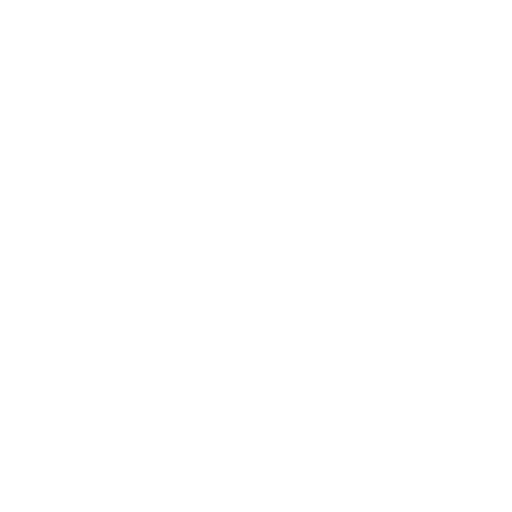
t = 0.00 s
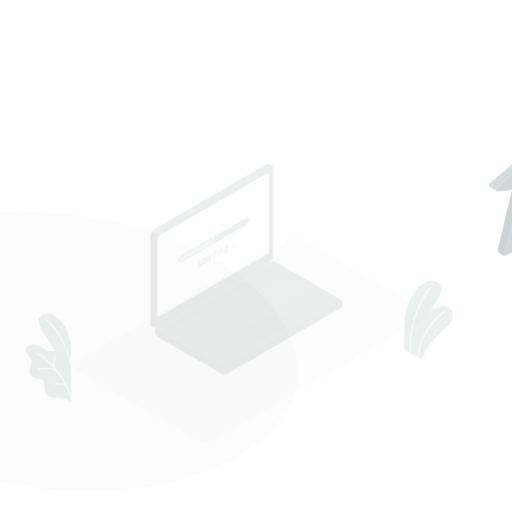
t = 0.15 s
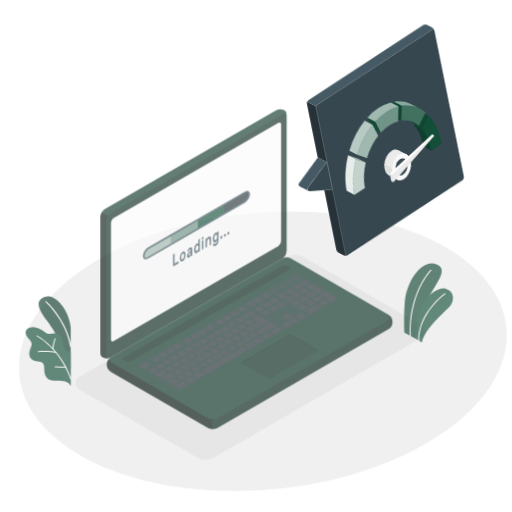
t = 0.45 s
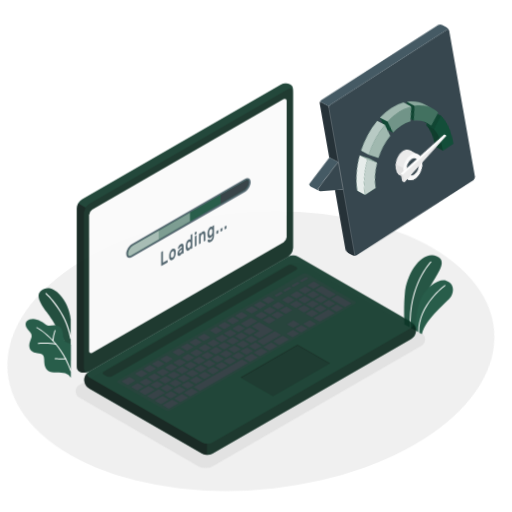
t = 0.60 s
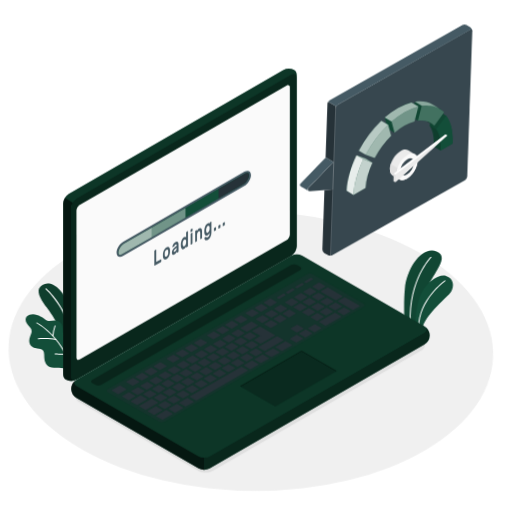
t = 0.80 s
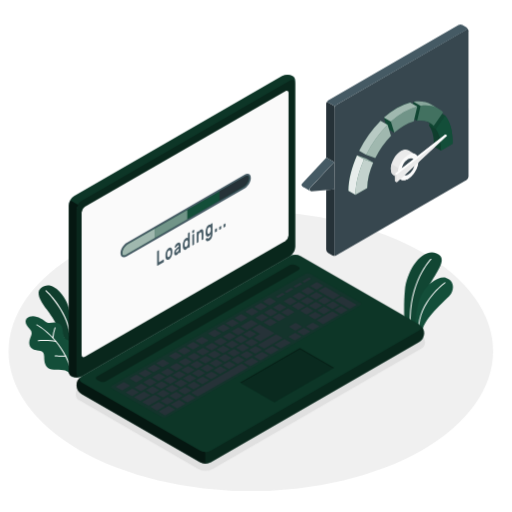
t = 1.00 s

The animated SVG that drew these frames (rendered in a browser with its animation timeline set to each time). Animation: 5 CSS @keyframes rules; one cycle of 1.00 s.

<svg class="animated" id="freepik_stories-fast-loading" xmlns="http://www.w3.org/2000/svg" viewBox="0 0 500 500" version="1.1" xmlns:xlink="http://www.w3.org/1999/xlink" xmlns:svgjs="http://svgjs.com/svgjs"><style>svg#freepik_stories-fast-loading:not(.animated) .animable {opacity: 0;}svg#freepik_stories-fast-loading.animated #freepik--Floor--inject-51 {animation: 1s 1 forwards cubic-bezier(.36,-0.01,.5,1.38) lightSpeedLeft;animation-delay: 0s;}svg#freepik_stories-fast-loading.animated #freepik--Shadow--inject-51 {animation: 1s 1 forwards cubic-bezier(.36,-0.01,.5,1.38) slideDown;animation-delay: 0s;}svg#freepik_stories-fast-loading.animated #freepik--Plants--inject-51 {animation: 1s 1 forwards cubic-bezier(.36,-0.01,.5,1.38) slideUp;animation-delay: 0s;}svg#freepik_stories-fast-loading.animated #freepik--Device--inject-51 {animation: 1s 1 forwards cubic-bezier(.36,-0.01,.5,1.38) zoomIn;animation-delay: 0s;}svg#freepik_stories-fast-loading.animated #freepik--speed-indicator--inject-51 {animation: 1s 1 forwards cubic-bezier(.36,-0.01,.5,1.38) lightSpeedRight;animation-delay: 0s;}            @keyframes lightSpeedLeft {              from {                transform: translate3d(-50%, 0, 0) skewX(20deg);                opacity: 0;              }              60% {                transform: skewX(-10deg);                opacity: 1;              }              80% {                transform: skewX(2deg);              }              to {                opacity: 1;                transform: translate3d(0, 0, 0);              }            }                    @keyframes slideDown {                0% {                    opacity: 0;                    transform: translateY(-30px);                }                100% {                    opacity: 1;                    transform: translateY(0);                }            }                    @keyframes slideUp {                0% {                    opacity: 0;                    transform: translateY(30px);                }                100% {                    opacity: 1;                    transform: inherit;                }            }                    @keyframes zoomIn {                0% {                    opacity: 0;                    transform: scale(0.5);                }                100% {                    opacity: 1;                    transform: scale(1);                }            }                    @keyframes lightSpeedRight {              from {                transform: translate3d(50%, 0, 0) skewX(-20deg);                opacity: 0;              }              60% {                transform: skewX(10deg);                opacity: 1;              }              80% {                transform: skewX(-2deg);              }              to {                opacity: 1;                transform: translate3d(0, 0, 0);              }            }        </style><g id="freepik--Floor--inject-51" class="animable" style="transform-origin: 244.99px 342.95px;"><ellipse id="freepik--floor--inject-51" cx="244.99" cy="342.95" rx="236.58" ry="136.59" style="fill: rgb(240, 240, 240); transform-origin: 244.99px 342.95px;" class="animable"></ellipse></g><g id="freepik--Shadow--inject-51" class="animable" style="transform-origin: 244.47px 359.586px;"><path id="freepik--shadow--inject-51" d="M200.61,459.68a14.67,14.67,0,0,1-7.23-1.79L78.09,391.32a7,7,0,0,1,0-12.83l203-117.21a15.52,15.52,0,0,1,14.47,0l115.29,66.57a7,7,0,0,1,0,12.83l-203,117.21A14.74,14.74,0,0,1,200.61,459.68Z" style="fill: rgb(224, 224, 224); transform-origin: 244.47px 359.586px;" class="animable"></path></g><g id="freepik--Plants--inject-51" class="animable" style="transform-origin: 233.647px 306.364px;"><g id="freepik--plants--inject-51" class="animable" style="transform-origin: 418.485px 285.104px;"><path d="M406.14,320.23l-11.25-6s-.86-17.2.48-30.83c1.89-19.16,16.13-41.4,30.88-36s-6.76,24.92-11.55,41.16S406.14,320.23,406.14,320.23Z" style="fill: rgb(19, 78, 57); transform-origin: 412.98px 283.404px;" id="elyp2xdlyvpg" class="animable"></path><g id="eldaf6fqzhelm"><path d="M406.14,320.23l-11.25-6s-.86-17.2.48-30.83c1.89-19.16,16.13-41.4,30.88-36s-6.76,24.92-11.55,41.16S406.14,320.23,406.14,320.23Z" style="opacity: 0.1; transform-origin: 412.98px 283.404px;" class="animable"></path></g><path d="M400.64,318.23h0a.5.5,0,0,0,.48-.51c-1.45-42.56,19.74-64,19.95-64.18a.49.49,0,0,0,0-.7.5.5,0,0,0-.71,0c-.21.22-21.71,21.93-20.25,64.92A.5.5,0,0,0,400.64,318.23Z" style="fill: rgb(255, 255, 255); transform-origin: 410.628px 285.462px;" id="elgptuonqk735" class="animable"></path><path d="M411.91,323.63l-5.85-3.38a65.32,65.32,0,0,1,3.64-28.39c5.42-14.71,19.42-22.73,25.86-20.54,7.87,2.68,7.92,10.21,5.06,15.16C437.24,292.32,416.16,307.09,411.91,323.63Z" style="fill: rgb(19, 78, 57); transform-origin: 424.063px 297.297px;" id="eltf6sn2v3h6p" class="animable"></path><path d="M408.83,322.34h0a.5.5,0,0,0,.5-.5c-.12-26.91,25.15-45.09,25.4-45.27a.5.5,0,0,0-.57-.82c-.26.19-26,18.68-25.83,46.1A.49.49,0,0,0,408.83,322.34Z" style="fill: rgb(255, 255, 255); transform-origin: 421.626px 299.007px;" id="elilzacuip3lg" class="animable"></path></g><g id="freepik--plants--inject-51" class="animable" style="transform-origin: 47.2893px 322.429px;"><path d="M69,331.9V308.46s-1.2-13.23-10.46-23.26S41,278.58,38.29,283.34s3.44,13.8,7.37,18.89C50.39,308.35,69,336.78,69,349.51Z" style="fill: rgb(19, 78, 57); transform-origin: 53.3108px 314.109px;" id="el13cvsmfry8x" class="animable"></path><g id="elovva5ns54w"><g style="opacity: 0.2; transform-origin: 53.3108px 314.109px;" class="animable"><path d="M69,331.9V308.46s-1.2-13.23-10.46-23.26S41,278.58,38.29,283.34s3.44,13.8,7.37,18.89C50.39,308.35,69,336.78,69,349.51Z" id="elzrh3e91bfqf" class="animable" style="transform-origin: 53.3108px 314.109px;"></path></g></g><path d="M69,328.2a.58.58,0,0,1-.57-.49c-4.22-25.56-23.68-43.1-23.87-43.27a.57.57,0,0,1,.76-.86c.2.18,20,18,24.25,43.95a.58.58,0,0,1-.48.66Z" style="fill: rgb(255, 255, 255); transform-origin: 56.9714px 305.818px;" id="eln0typo2i01h" class="animable"></path><path d="M69.12,335s.77-2.33-2.65-2.92-4.74-3.43-5.06-8.21-1.76-8.2-6.06-8.9-7.74,1.45-10.53-.7-10-7.34-16-5-4,7.5-.92,10.82,4,4.45,1.64,9.85-.65,10.46,4.87,11.72,8.62.62,8.7,6.68.92,8.76,4,11.14,12.55,1.3,16.51,2.22a8.6,8.6,0,0,1,5.55,4.45Z" style="fill: rgb(19, 78, 57); transform-origin: 47.0687px 337.413px;" id="el79232yels9e" class="animable"></path><path d="M69.12,359.94a.48.48,0,0,1-.45-.32c-10.05-29.86-32.81-41.92-33-42a.47.47,0,0,1,.44-.84c.23.12,23.32,12.34,33.5,42.57a.47.47,0,0,1-.3.6Z" style="fill: rgb(255, 255, 255); transform-origin: 52.5257px 338.338px;" id="el4mbg905s92f" class="animable"></path><path d="M54.7,333.91h-.11c-6.56-1.5-17.07-.69-17.17-.68a.48.48,0,0,1-.52-.43.49.49,0,0,1,.44-.52c.44,0,10.76-.83,17.46.71a.47.47,0,0,1-.1.93Z" style="fill: rgb(255, 255, 255); transform-origin: 46.0362px 332.988px;" id="el5b6p3rn7jyx" class="animable"></path><path d="M60.05,348.26c-3,0-6.18-.19-6.38-.2a.49.49,0,0,1-.45-.51.47.47,0,0,1,.51-.44c.07,0,7.4.45,10.26,0a.48.48,0,1,1,.15.94A29.48,29.48,0,0,1,60.05,348.26Z" style="fill: rgb(255, 255, 255); transform-origin: 58.913px 347.678px;" id="elxe3bppig6y" class="animable"></path><path d="M51.62,330.41h0a.49.49,0,0,1-.45-.5,36.32,36.32,0,0,1,2.11-10,.48.48,0,0,1,.62-.27.48.48,0,0,1,.27.61,35.77,35.77,0,0,0-2,9.71A.47.47,0,0,1,51.62,330.41Z" style="fill: rgb(255, 255, 255); transform-origin: 52.6846px 325.012px;" id="elgr25gjb1xbn" class="animable"></path></g></g><g id="freepik--Device--inject-51" class="animable" style="transform-origin: 240.694px 262.863px;"><g id="freepik--Laptop--inject-51" class="animable" style="transform-origin: 240.694px 262.863px;"><path d="M74.73,376.14a11.34,11.34,0,0,0,5.3,8.79l115.29,66.58a11.69,11.69,0,0,0,10.59,0l203-117.21a10,10,0,0,0,0-17.59l-115.3-66.58a11.69,11.69,0,0,0-10.59,0L80,367.34A11.37,11.37,0,0,0,74.73,376.14Z" style="fill: rgb(19, 78, 57); transform-origin: 244.441px 350.82px;" id="elv3jx4zmz2c" class="animable"></path><g id="el2647bbrzar8"><path d="M414.22,325.5a11.36,11.36,0,0,1-5.29,8.8l-203,117.21a10.89,10.89,0,0,1-5.29,1.27V441.31a10.89,10.89,0,0,0,5.29-1.27l203-117.21c2.56-1.48,2.88-3.76,1-5.44A11.34,11.34,0,0,1,414.22,325.5Z" style="opacity: 0.5; transform-origin: 307.43px 385.086px;" class="animable"></path></g><g id="elkxb2sb4f3r"><path d="M80,373.46,195.32,440a11.69,11.69,0,0,0,10.59,0l203-117.22c2.92-1.68,2.92-4.42,0-6.11l-115.3-66.58a11.69,11.69,0,0,0-10.59,0L80,367.34C77.1,369,77.1,371.77,80,373.46Z" style="opacity: 0.3; transform-origin: 244.463px 345.045px;" class="animable"></path></g><g id="el2s0ew9gmt7p"><path d="M200.62,441.31v11.46a10.76,10.76,0,0,1-5.3-1.26L80,384.93a9.92,9.92,0,0,1-.54-17.24c-2.37,1.7-2.18,4.19.54,5.77L195.32,440A10.88,10.88,0,0,0,200.62,441.31Z" style="opacity: 0.7; transform-origin: 137.665px 410.231px;" class="animable"></path></g><path d="M69.76,367.53c-2.74-1.58-2.59-4.25-2.59-7.63V200.65a11.71,11.71,0,0,1,5.29-9.17l203-117.21a11.33,11.33,0,0,1,10.26-.19c2.75,1.58,2.6,4.26,2.6,7.63V241a11.69,11.69,0,0,1-5.3,9.17L80,367.34A11.33,11.33,0,0,1,69.76,367.53Z" style="fill: rgb(19, 78, 57); transform-origin: 177.745px 220.802px;" id="el8645nxews57" class="animable"></path><g id="eljq3g3h2wzaf"><path d="M288.34,81.71c0-3.37-2.37-4.74-5.3-3.06L80,195.87a10.75,10.75,0,0,0-3.74,4l-7.56-4.4h0a10.94,10.94,0,0,1,3.75-4l203-117.2a11.33,11.33,0,0,1,10.26-.19C288.48,75.66,288.34,78.34,288.34,81.71Z" style="opacity: 0.3; transform-origin: 178.521px 136.407px;" class="animable"></path></g><g id="el5dv2hk0o7ut"><path d="M74.73,205V364.29c0,3.37,2.37,4.74,5.29,3L283,250.13a11.69,11.69,0,0,0,5.3-9.17V81.71c0-3.37-2.37-4.74-5.3-3L80,195.87A11.71,11.71,0,0,0,74.73,205Z" style="opacity: 0.5; transform-origin: 181.515px 223px;" class="animable"></path></g><g id="eln16pgatxebd"><path d="M79.4,367.66a11.38,11.38,0,0,1-9.64-.13c-2.74-1.58-2.59-4.25-2.59-7.63V200.65a10.74,10.74,0,0,1,1.55-5.21l7.56,4.37h0A10.94,10.94,0,0,0,74.73,205V364.29C74.73,367.42,76.77,368.83,79.4,367.66Z" style="opacity: 0.7; transform-origin: 73.2843px 282.054px;" class="animable"></path></g><path d="M82.87,202,278.61,89c1.75-1,3.17-.19,3.17,1.83v139a7,7,0,0,1-3.17,5.5l-195.74,113c-1.75,1-3.17.19-3.17-1.84v-139A7,7,0,0,1,82.87,202Z" style="fill: rgb(250, 250, 250); transform-origin: 180.74px 218.665px;" id="elrcmliiu3yi" class="animable"></path><path d="M123.84,236.94l114.93-66.35c3.41-2,6.17-.57,6.17,3.12S242.18,182,238.77,184L123.84,250.3c-3.4,2-6.16.57-6.16-3.12S120.44,238.91,123.84,236.94Z" style="fill: rgb(69, 90, 100); transform-origin: 181.31px 210.445px;" id="elgoadh5d6gio" class="animable"></path><path d="M243,173.71c0,3-2.39,7-5.22,8.59l-23.47,13.56-91.46,52.79a3.84,3.84,0,0,1-1.94.64c-.91,0-1.38-.71-1.38-2.11,0-3,2.39-7,5.22-8.6l89.56-51.7,25.37-14.65a4.06,4.06,0,0,1,1.95-.64C242.58,171.59,243,172.31,243,173.71Z" style="fill: rgb(19, 78, 57); transform-origin: 181.265px 210.44px;" id="el27u6g4sgy5d" class="animable"></path><path d="M243,173.71c0,3-2.39,7-5.22,8.59l-23.47,13.56-91.46,52.79a3.84,3.84,0,0,1-1.94.64c-.91,0-1.38-.71-1.38-2.11,0-3,2.39-7,5.22-8.6l89.56-51.7,25.37-14.65a4.06,4.06,0,0,1,1.95-.64C242.58,171.59,243,172.31,243,173.71Z" style="fill: rgb(19, 78, 57); transform-origin: 181.265px 210.44px;" id="elhc8qh3ecxd" class="animable"></path><path d="M243,173.71c0,3-2.39,7-5.22,8.59l-23.47,13.56v-9l25.37-14.65a4.06,4.06,0,0,1,1.95-.64C242.58,171.59,243,172.31,243,173.71Z" style="fill: rgb(38, 50, 56); transform-origin: 228.655px 183.715px;" id="eloq5yjuxbtms" class="animable"></path><g id="elt4udjo4mi8"><path d="M151.07,223.41l-26.28,15.17c-2.83,1.63-5.22,5.57-5.22,8.6,0,1.4.47,2.11,1.38,2.11a3.84,3.84,0,0,0,1.94-.64l28.18-16.26Z" style="fill: rgb(255, 255, 255); opacity: 0.6; transform-origin: 135.32px 236.35px;" class="animable"></path></g><g id="elqcwy0zxemw"><polygon points="151.08 232.38 182.93 214 182.93 205.02 151.08 223.41 151.08 232.38" style="fill: rgb(255, 255, 255); opacity: 0.4; transform-origin: 167.005px 218.7px;" class="animable"></polygon></g><path d="M159.66,253.51a.2.2,0,0,1,.26,0,.45.45,0,0,1,.11.33v1.46a1.07,1.07,0,0,1-.11.46.68.68,0,0,1-.26.31l-5.87,3.39a.18.18,0,0,1-.25,0,.45.45,0,0,1-.11-.33V245.8a1.11,1.11,0,0,1,.11-.46.67.67,0,0,1,.25-.31l1.09-.63a.19.19,0,0,1,.25,0,.45.45,0,0,1,.11.33v11.31Z" style="fill: rgb(69, 90, 100); transform-origin: 156.73px 251.932px;" id="el4vxn8i74pq5" class="animable"></path><path d="M164.93,242.11a2.56,2.56,0,0,1,1.34-.42,1.57,1.57,0,0,1,1,.37,2.65,2.65,0,0,1,.7,1.05,5.24,5.24,0,0,1,.3,1.6c0,.11,0,.27,0,.46v1.15c0,.18,0,.34,0,.47a10,10,0,0,1-.31,2,9.43,9.43,0,0,1-.69,1.84,7.6,7.6,0,0,1-1,1.55,5.27,5.27,0,0,1-1.34,1.13,2.6,2.6,0,0,1-1.33.41,1.56,1.56,0,0,1-1-.36,2.37,2.37,0,0,1-.69-1,5.22,5.22,0,0,1-.31-1.59c0-.12,0-.27,0-.46s0-.37,0-.56,0-.39,0-.58,0-.36,0-.49a9.4,9.4,0,0,1,.3-2,9.8,9.8,0,0,1,.7-1.85,7.4,7.4,0,0,1,1-1.56A5,5,0,0,1,164.93,242.11Zm1.63,3.71a3,3,0,0,0-.2-1,.92.92,0,0,0-.38-.45.77.77,0,0,0-.5,0,2,2,0,0,0-.55.23,3.18,3.18,0,0,0-.55.4,2.93,2.93,0,0,0-.49.63,4,4,0,0,0-.38.89,5,5,0,0,0-.2,1.18c0,.11,0,.26,0,.42s0,.34,0,.52,0,.36,0,.53,0,.3,0,.39a2.7,2.7,0,0,0,.2.95.92.92,0,0,0,.38.45.74.74,0,0,0,.49.05,1.81,1.81,0,0,0,.55-.22,3.41,3.41,0,0,0,.55-.41,3,3,0,0,0,.5-.63,3.84,3.84,0,0,0,.38-.89,5.46,5.46,0,0,0,.2-1.18c0-.1,0-.23,0-.41v-1C166.57,246.06,166.56,245.92,166.56,245.82Z" style="fill: rgb(69, 90, 100); transform-origin: 164.935px 247.705px;" id="elsn3efzpryxs" class="animable"></path><path d="M170.51,241.74a6.26,6.26,0,0,1,.25-1.08,6.64,6.64,0,0,1,.55-1.24,7.17,7.17,0,0,1,.87-1.22,4.73,4.73,0,0,1,1.2-1,2.93,2.93,0,0,1,1.23-.43,1.29,1.29,0,0,1,.95.27,2,2,0,0,1,.61,1,6.08,6.08,0,0,1,.21,1.74v6.07a1,1,0,0,1-.1.45.67.67,0,0,1-.26.32l-1,.58a.18.18,0,0,1-.25,0,.45.45,0,0,1-.11-.33v-.69a6.22,6.22,0,0,1-.81,1.49,4.26,4.26,0,0,1-1.35,1.21,2.45,2.45,0,0,1-1,.36,1.08,1.08,0,0,1-.76-.23,1.58,1.58,0,0,1-.48-.75,3.81,3.81,0,0,1-.17-1.2,5.26,5.26,0,0,1,.66-2.6,7.34,7.34,0,0,1,1.76-2.11l2.18-1.84c0-.57-.12-.89-.36-1a1.06,1.06,0,0,0-.9.17,1.78,1.78,0,0,0-.52.44,3.17,3.17,0,0,0-.36.61,1.92,1.92,0,0,1-.23.35.79.79,0,0,1-.22.19l-1.24.72a.21.21,0,0,1-.23,0A.31.31,0,0,1,170.51,241.74Zm2.24,4.53a3.44,3.44,0,0,0,.81-.67,4.22,4.22,0,0,0,.6-.87,4.4,4.4,0,0,0,.36-.95,3.81,3.81,0,0,0,.12-.92v-.21l-1.82,1.55a3.41,3.41,0,0,0-.79.88,1.79,1.79,0,0,0-.25.9c0,.29.1.44.29.47A1.12,1.12,0,0,0,172.75,246.27Z" style="fill: rgb(69, 90, 100); transform-origin: 173.236px 243.003px;" id="elouhd5rzza" class="animable"></path><path d="M181.52,232.53a2.39,2.39,0,0,1,.74-.3,1.46,1.46,0,0,1,.58,0,1.05,1.05,0,0,1,.42.16,1.39,1.39,0,0,1,.28.24v-4.4a1.06,1.06,0,0,1,.11-.45.68.68,0,0,1,.26-.31l1-.59a.2.2,0,0,1,.26,0,.45.45,0,0,1,.11.33v13.54a1.06,1.06,0,0,1-.11.45.67.67,0,0,1-.26.32l-1,.59a.21.21,0,0,1-.26,0,.45.45,0,0,1-.11-.33v-.48a4.92,4.92,0,0,1-.28.57,5.38,5.38,0,0,1-.42.64,5.76,5.76,0,0,1-.58.65,3.75,3.75,0,0,1-.74.55,1.83,1.83,0,0,1-1.21.3,1.49,1.49,0,0,1-.93-.54,3.07,3.07,0,0,1-.6-1.2,6.6,6.6,0,0,1-.25-1.69c0-.2,0-.43,0-.71s0-.52,0-.73a10.52,10.52,0,0,1,.25-2,9.79,9.79,0,0,1,.6-1.9,7,7,0,0,1,.93-1.6A4.07,4.07,0,0,1,181.52,232.53Zm-1.25,5.72a11,11,0,0,0,0,1.15c.06.87.23,1.41.54,1.62a1,1,0,0,0,1.11-.05,2.89,2.89,0,0,0,1.11-1.24,4.81,4.81,0,0,0,.51-2c0-.22,0-.48,0-.8s0-.57,0-.77a1.86,1.86,0,0,0-.51-1.39.91.91,0,0,0-1.11,0,2.92,2.92,0,0,0-1.11,1.23A5.42,5.42,0,0,0,180.27,238.25Z" style="fill: rgb(69, 90, 100); transform-origin: 181.906px 235.426px;" id="el70ew0nzzdiw" class="animable"></path><path d="M189.26,224.35a.18.18,0,0,1,.25,0,.45.45,0,0,1,.11.33v1.61a1.06,1.06,0,0,1-.11.45.68.68,0,0,1-.25.31l-1.16.67a.18.18,0,0,1-.25,0,.45.45,0,0,1-.11-.33v-1.61a1.06,1.06,0,0,1,.11-.45.62.62,0,0,1,.25-.31Zm.29,13.93a1.06,1.06,0,0,1-.11.45.7.7,0,0,1-.25.32l-1,.58a.21.21,0,0,1-.26,0,.45.45,0,0,1-.1-.33v-9.62a1.06,1.06,0,0,1,.1-.46.75.75,0,0,1,.26-.31l1-.59a.18.18,0,0,1,.25,0,.45.45,0,0,1,.11.33Z" style="fill: rgb(69, 90, 100); transform-origin: 188.68px 231.987px;" id="eln8cur6tm9ea" class="animable"></path><path d="M198.61,233.05a1,1,0,0,1-.1.45.69.69,0,0,1-.26.31l-1,.59a.18.18,0,0,1-.25,0,.45.45,0,0,1-.11-.33v-5.24a3.15,3.15,0,0,0-.37-1.77c-.26-.35-.64-.37-1.16-.07a2.76,2.76,0,0,0-1.12,1.39,5.73,5.73,0,0,0-.41,2.21v5.25a1,1,0,0,1-.1.45.69.69,0,0,1-.26.31l-1,.59a.18.18,0,0,1-.25,0,.44.44,0,0,1-.11-.33V227.2a1.06,1.06,0,0,1,.11-.45.62.62,0,0,1,.25-.31l1-.59a.2.2,0,0,1,.26,0,.45.45,0,0,1,.1.33v.47a8.77,8.77,0,0,1,.82-1.36,3.86,3.86,0,0,1,1.11-1,2.26,2.26,0,0,1,1.37-.4,1.28,1.28,0,0,1,.89.54,3.15,3.15,0,0,1,.47,1.27,9.59,9.59,0,0,1,.14,1.76Z" style="fill: rgb(69, 90, 100); transform-origin: 195.37px 230.564px;" id="el1qtky3vdl9h" class="animable"></path><path d="M204.11,232.49a2.53,2.53,0,0,0,.58-.46,3.9,3.9,0,0,0,.53-.74,4.2,4.2,0,0,0,.4-1,4.11,4.11,0,0,0,.15-1.13v-.76a5.81,5.81,0,0,1-.28.56,7.09,7.09,0,0,1-.42.65,5.69,5.69,0,0,1-.58.64,3.79,3.79,0,0,1-.74.56,1.88,1.88,0,0,1-1.21.29,1.49,1.49,0,0,1-.93-.54,3.07,3.07,0,0,1-.6-1.2,6.59,6.59,0,0,1-.25-1.68c0-.2,0-.44,0-.71s0-.52,0-.73a10.42,10.42,0,0,1,.25-2,9.37,9.37,0,0,1,.6-1.9,7.06,7.06,0,0,1,.93-1.61,4,4,0,0,1,1.21-1.1,2.73,2.73,0,0,1,.74-.31,1.65,1.65,0,0,1,.58,0,1.11,1.11,0,0,1,.42.16,1.13,1.13,0,0,1,.28.24v-.48a1.06,1.06,0,0,1,.11-.45.64.64,0,0,1,.26-.31l1-.59a.2.2,0,0,1,.26,0,.45.45,0,0,1,.11.33V228a9.49,9.49,0,0,1-.91,4.29,6.33,6.33,0,0,1-2.5,2.71,3.15,3.15,0,0,1-1.27.45,1.85,1.85,0,0,1-1-.15,1.72,1.72,0,0,1-.68-.66,2.18,2.18,0,0,1-.28-1.05.86.86,0,0,1,.1-.45.64.64,0,0,1,.26-.31l.91-.53a.25.25,0,0,1,.32,0l.23.23a.67.67,0,0,0,.48.3A1.59,1.59,0,0,0,204.11,232.49Zm-1.61-7.08a7.48,7.48,0,0,0,0,1.16c.06.86.23,1.4.54,1.62a1,1,0,0,0,1.11-.05,3,3,0,0,0,1.11-1.24,4.81,4.81,0,0,0,.51-2c0-.22,0-.49,0-.8s0-.58,0-.77a1.88,1.88,0,0,0-.51-1.4.93.93,0,0,0-1.11,0,3,3,0,0,0-1.11,1.23A5.46,5.46,0,0,0,202.5,225.41Z" style="fill: rgb(69, 90, 100); transform-origin: 204.136px 226.654px;" id="elbsf9dz4na4e" class="animable"></path><path d="M211.49,223a.2.2,0,0,1,.25,0,.45.45,0,0,1,.11.33v2a1.06,1.06,0,0,1-.11.45.68.68,0,0,1-.25.31l-1.25.72a.2.2,0,0,1-.26,0,.44.44,0,0,1-.1-.33v-2a1,1,0,0,1,.1-.45.79.79,0,0,1,.26-.32Z" style="fill: rgb(69, 90, 100); transform-origin: 210.864px 224.907px;" id="elwggcu8bc93" class="animable"></path><path d="M215.65,220.63a.2.2,0,0,1,.26,0,.42.42,0,0,1,.11.33v2a1.06,1.06,0,0,1-.11.45.64.64,0,0,1-.26.31l-1.24.72a.2.2,0,0,1-.26,0,.45.45,0,0,1-.1-.33v-2a1,1,0,0,1,.1-.45.64.64,0,0,1,.26-.31Z" style="fill: rgb(69, 90, 100); transform-origin: 215.035px 222.535px;" id="eletpgupcjr1t" class="animable"></path><path d="M219.82,218.22a.2.2,0,0,1,.26,0,.45.45,0,0,1,.11.33v2a1.14,1.14,0,0,1-.11.46.68.68,0,0,1-.26.31l-1.24.72a.21.21,0,0,1-.26,0,.45.45,0,0,1-.1-.33v-2a1.09,1.09,0,0,1,.1-.46.68.68,0,0,1,.26-.31Z" style="fill: rgb(69, 90, 100); transform-origin: 219.205px 220.129px;" id="elr8qyule05y" class="animable"></path><g id="ellkovy8003j"><path d="M94.68,367.66l188.44-108.8a5.89,5.89,0,0,1,5.3,0l3.14,1.72c1.46.85,1.46,2.22,0,3.06L103.08,372.42a5.81,5.81,0,0,1-5.29,0l-3.11-1.71C93.22,369.87,93.22,368.5,94.68,367.66Z" style="opacity: 0.3; transform-origin: 193.12px 315.644px;" class="animable"></path></g><g id="elr8e1dtbsah"><path d="M109.46,376.45,297.9,267.65a5.41,5.41,0,0,1,4.84-.27l49.05,28.32c1.21.7,1,1.95-.46,2.8L163.11,407.15a5.47,5.47,0,0,1-4.85.27L109,379.23C107.79,378.54,108,377.29,109.46,376.45Z" style="fill: rgb(38, 50, 56); opacity: 0.3; transform-origin: 230.395px 337.398px;" class="animable"></path></g><path d="M272.75,313.35l5.9-3.41c.25-.15.27-.37.05-.5l-5.65-3.26a1,1,0,0,0-.85,0l-5.9,3.41c-.26.15-.28.37-.05.5l5.64,3.25A1,1,0,0,0,272.75,313.35Zm-8.62-11.79-5.9,3.4c-.25.15-.27.37-.05.5l5.65,3.26a1,1,0,0,0,.85,0l5.9-3.41c.25-.14.28-.36.05-.49L265,301.53A.94.94,0,0,0,264.13,301.56Zm-19.06,11-10,5.77c-.26.14-.28.37-.06.49l5.65,3.26a.94.94,0,0,0,.86,0l10-5.76c.25-.15.27-.37,0-.5l-5.64-3.26A1,1,0,0,0,245.07,312.56Zm10.44-6-5.9,3.4c-.25.15-.27.37-.05.5l5.64,3.26a1,1,0,0,0,.86,0l5.9-3.41c.25-.14.27-.36.05-.49l-5.64-3.26A.94.94,0,0,0,255.51,306.54ZM232.36,319.9l-5.9,3.41c-.25.14-.27.36-.05.49l5.65,3.26a.92.92,0,0,0,.85,0l5.9-3.4c.25-.15.28-.37.05-.5l-5.64-3.26A1,1,0,0,0,232.36,319.9Zm-8.62,5-5.9,3.41c-.25.14-.27.36-.05.49l5.64,3.26a.94.94,0,0,0,.86,0l5.9-3.41c.25-.14.27-.36.05-.49l-5.64-3.26A.94.94,0,0,0,223.74,324.88Zm22.12,13.3,5.9-3.41c.25-.14.28-.37.05-.49L246.17,331a.94.94,0,0,0-.86,0l-5.9,3.4c-.25.15-.27.37,0,.5l5.65,3.26A1,1,0,0,0,245.86,338.18Zm-8.62,5,5.9-3.41c.25-.15.27-.37.05-.5L237.55,336a1,1,0,0,0-.86,0l-5.9,3.41c-.25.15-.27.37,0,.5l5.64,3.26A1,1,0,0,0,237.24,343.16Zm-8.62,5,5.9-3.41c.25-.15.27-.37,0-.5L228.92,341a1,1,0,0,0-.85,0l-5.9,3.41c-.26.15-.28.37,0,.49l5.64,3.26A1,1,0,0,0,228.62,348.14Zm-8.63,5,5.9-3.4c.25-.15.28-.37.05-.5L220.3,346a1,1,0,0,0-.86,0l-5.9,3.41c-.25.14-.27.37,0,.49l5.65,3.26A.92.92,0,0,0,220,353.11Zm44.13-34.79,5.9-3.4c.25-.15.28-.37.05-.5l-5.64-3.26a1,1,0,0,0-.86,0l-5.9,3.41c-.25.14-.27.37-.05.49l5.65,3.26A.92.92,0,0,0,264.12,318.32Zm-9.63,14.88,13.16-7.6c.25-.15.27-.37.05-.5L254,317.19a1,1,0,0,0-.86,0l-6.8,3.93c-.25.15-.28.37-.05.5l7.25,4.19c.23.12.2.35-.05.49L248,329.47c-.25.15-.28.37,0,.5l5.64,3.26A1,1,0,0,0,254.49,333.2Zm-39.37-3.34-5.9,3.4c-.26.15-.28.37-.06.5l5.65,3.26a1,1,0,0,0,.86,0l5.9-3.41c.25-.14.27-.36.05-.49L216,329.83A.92.92,0,0,0,215.12,329.86Zm-8.63,5-5.9,3.4c-.25.15-.27.37-.05.5l5.65,3.26a1,1,0,0,0,.85,0l5.9-3.41c.25-.14.28-.37.05-.49l-5.64-3.26A.94.94,0,0,0,206.49,334.84ZM158.77,388a.94.94,0,0,0,.86,0l5.9-3.4c.25-.15.27-.37.05-.5l-5.64-3.26a1,1,0,0,0-.86,0l-5.9,3.41c-.25.14-.27.37-.05.49Zm-21.26-13.32-5.9,3.4c-.26.15-.28.37-.05.5l5.64,3.26a1,1,0,0,0,.86,0l5.9-3.41c.25-.14.27-.37,0-.49l-5.65-3.26A.92.92,0,0,0,137.51,374.67Zm10.93,10a1,1,0,0,0,.86,0l5.9-3.41c.25-.14.27-.36.05-.49l-5.65-3.26a.92.92,0,0,0-.85,0l-5.9,3.4c-.25.15-.28.37,0,.5ZM172.23,390l5.9-3.41c.25-.14.28-.36.05-.49l-5.64-3.26a.94.94,0,0,0-.86,0l-5.9,3.4c-.25.15-.27.37-.05.5l5.65,3.26A1,1,0,0,0,172.23,390Zm-9.48,5a1,1,0,0,0,.86,0l5.9-3.41c.25-.14.27-.36.05-.49l-5.64-3.26a.94.94,0,0,0-.86,0l-5.9,3.4c-.25.15-.27.37,0,.5Zm-16.62-25.32-5.9,3.4c-.25.15-.27.37,0,.5l5.64,3.26a1,1,0,0,0,.86,0l5.9-3.41c.25-.14.27-.36,0-.49L147,369.66A.94.94,0,0,0,146.13,369.69Zm43.12-24.9-5.9,3.41c-.26.15-.28.37-.06.5l5.65,3.25a1,1,0,0,0,.86,0l5.9-3.41c.25-.15.27-.37.05-.5l-5.65-3.25A.94.94,0,0,0,189.25,344.79Zm-34.5,19.92-5.9,3.41c-.25.14-.27.36,0,.49l5.65,3.26a1,1,0,0,0,.85,0l5.9-3.41c.25-.14.28-.36.05-.49l-5.64-3.26A.94.94,0,0,0,154.75,364.71Zm43.12-24.89-5.9,3.4c-.25.15-.27.37-.05.5l5.64,3.26a1,1,0,0,0,.86,0l5.9-3.41c.25-.14.27-.37.05-.49l-5.64-3.26A.94.94,0,0,0,197.87,339.82Zm-17.25,9.95-5.9,3.41c-.25.14-.27.37-.05.49l5.65,3.26a.92.92,0,0,0,.85,0l5.9-3.4c.25-.15.28-.37.05-.5l-5.64-3.26A1,1,0,0,0,180.62,349.77Zm-8.62,5-5.9,3.41c-.25.14-.27.36,0,.49l5.64,3.26a.94.94,0,0,0,.86,0l5.9-3.4c.25-.15.27-.37.05-.5l-5.64-3.26A1,1,0,0,0,172,354.75Zm-8.62,5-5.9,3.41c-.26.14-.28.36-.06.49l5.65,3.26a.94.94,0,0,0,.86,0l5.9-3.41c.25-.14.27-.36,0-.49l-5.65-3.26A1,1,0,0,0,163.38,359.73Zm39.37,3.34,5.9-3.41c.25-.14.27-.36,0-.49l-5.65-3.26a1,1,0,0,0-.85,0l-5.9,3.41c-.26.14-.28.36-.05.49l5.64,3.26A.94.94,0,0,0,202.75,363.07Zm80.44-72.52-5.9,3.41c-.25.14-.27.37-.05.49l5.65,3.26a.94.94,0,0,0,.86,0l5.9-3.4c.25-.15.27-.37.05-.5l-5.65-3.26A1,1,0,0,0,283.19,290.55Zm-10.43,6-5.9,3.41c-.26.14-.28.36-.06.49l5.65,3.26a.94.94,0,0,0,.86,0l5.9-3.41c.25-.14.27-.36.05-.49l-5.65-3.26A1,1,0,0,0,272.76,296.58Zm19.06-11-5.9,3.41c-.25.15-.28.37-.05.5l5.64,3.25a1,1,0,0,0,.86,0l5.9-3.41c.25-.15.27-.37.05-.5l-5.65-3.26A1,1,0,0,0,291.82,285.57Zm-47.67,44.28,5.9-3.4c.25-.15.28-.37,0-.5l-5.64-3.26a1,1,0,0,0-.86,0l-5.9,3.41c-.25.14-.27.36,0,.49l5.65,3.26A.92.92,0,0,0,244.15,329.85Zm57.15-49.28a.94.94,0,0,0-.86,0l-5.9,3.4c-.25.15-.27.37-.05.5l5.64,3.26a1,1,0,0,0,.86,0l5.9-3.41c.25-.14.28-.37.05-.49Zm-89.93,77.52,5.9-3.4c.25-.15.27-.37,0-.5l-5.64-3.26a1,1,0,0,0-.86,0l-5.9,3.41c-.25.14-.27.36,0,.49l5.64,3.26A.94.94,0,0,0,211.37,358.09Zm105.75-61,5.9-3.41c.25-.14.27-.37.05-.49l-5.64-3.26a.94.94,0,0,0-.86,0l-5.9,3.4c-.25.15-.28.37-.05.5l5.64,3.26A1,1,0,0,0,317.12,297Zm-16.69.32,5.9-3.41c.25-.14.28-.36.05-.49l-5.64-3.26a1,1,0,0,0-.86,0l-5.9,3.41c-.25.14-.27.36-.05.49l5.65,3.26A.92.92,0,0,0,300.43,297.36Zm8.93-12.14a1,1,0,0,0-.86,0l-5.9,3.41c-.25.14-.27.36-.05.49l5.65,3.26a.94.94,0,0,0,.86,0L315,289c.25-.15.27-.37.05-.5Zm1.82-1.05,13.71,7.92a1,1,0,0,0,.85,0l5.9-3.41c.25-.14.28-.36.05-.49L318,280.24a1,1,0,0,0-.85,0l-5.9,3.41C311,283.82,311,284.05,311.18,284.17Zm-19.92,11-5.9,3.41c-.25.14-.28.36-.05.49l5.64,3.26a1,1,0,0,0,.86,0l5.9-3.41c.25-.14.27-.36.05-.49l-5.64-3.26A.94.94,0,0,0,291.26,295.21Zm-64.9,37.47-5.9,3.41c-.25.14-.28.36-.05.49l5.64,3.26a.94.94,0,0,0,.86,0l5.9-3.41c.25-.14.27-.36.05-.49l-5.65-3.26A.92.92,0,0,0,226.36,332.68Zm81.28-30.63a1,1,0,0,0,.86,0l5.9-3.41c.25-.14.27-.37.05-.49l-5.65-3.26a.92.92,0,0,0-.85,0l-5.9,3.4c-.26.15-.28.37-.06.5ZM235,327.7l-5.9,3.41c-.25.14-.27.36-.05.49l5.64,3.26a.94.94,0,0,0,.86,0l5.9-3.4c.25-.15.27-.37,0-.5l-5.64-3.26A1,1,0,0,0,235,327.7ZM167.4,383a.94.94,0,0,0,.85,0l5.9-3.41c.25-.15.28-.37,0-.5l-5.64-3.25a1,1,0,0,0-.86,0l-5.9,3.41c-.25.15-.27.37-.05.5Zm-10-10.5-5.9,3.41c-.25.14-.27.36-.05.49l5.64,3.26a1,1,0,0,0,.86,0l5.9-3.41c.25-.14.27-.36.05-.49l-5.64-3.26A.94.94,0,0,0,157.37,372.51Zm19.51,5.5,5.9-3.41c.25-.14.27-.37.05-.49l-5.65-3.26a.92.92,0,0,0-.85,0l-5.9,3.4c-.25.15-.28.37-.05.5L176,378A1,1,0,0,0,176.88,378Zm8.62-5,5.9-3.41c.25-.14.27-.36,0-.49l-5.64-3.26a.94.94,0,0,0-.86,0l-5.9,3.4c-.25.15-.27.37-.05.5l5.64,3.26A1,1,0,0,0,185.5,373Zm8.62-5,5.9-3.41c.25-.14.28-.36,0-.49l-5.64-3.26a.94.94,0,0,0-.86,0l-5.9,3.4c-.25.15-.27.37,0,.5l5.65,3.26A1,1,0,0,0,194.12,368.05ZM166,367.53l-5.9,3.41c-.25.14-.27.36-.05.49l5.65,3.26a.92.92,0,0,0,.85,0l5.9-3.41c.25-.14.28-.36.05-.49l-5.64-3.26A1,1,0,0,0,166,367.53Zm8.63-5-5.9,3.41c-.25.14-.28.36-.05.49l5.64,3.26a.94.94,0,0,0,.86,0l5.9-3.4c.25-.15.27-.37.05-.5l-5.65-3.26A1,1,0,0,0,174.62,362.55Zm34.49-19.91-5.9,3.4c-.25.15-.27.37-.05.5l5.64,3.26a1,1,0,0,0,.86,0l5.9-3.41c.25-.14.27-.37.05-.49L210,342.61A.94.94,0,0,0,209.11,342.64Zm-8.62,5-5.9,3.4c-.25.15-.28.37-.05.5l5.64,3.26a1,1,0,0,0,.86,0l5.9-3.41c.25-.14.27-.37.05-.49l-5.65-3.26A.92.92,0,0,0,200.49,347.62Zm17.24-10-5.9,3.4c-.25.15-.27.37-.05.5l5.65,3.26a1,1,0,0,0,.85,0l5.9-3.41c.25-.14.28-.36,0-.49l-5.64-3.26A.94.94,0,0,0,217.73,337.66Zm-34.49,19.91-5.9,3.41c-.25.14-.27.37-.05.49l5.64,3.26a.94.94,0,0,0,.86,0l5.9-3.4c.25-.15.27-.37.05-.5l-5.64-3.26A1,1,0,0,0,183.24,357.57Zm8.62-5L186,356c-.25.15-.27.37-.05.5l5.65,3.25a.94.94,0,0,0,.85,0l5.9-3.41c.25-.15.28-.37.05-.5l-5.64-3.25A1,1,0,0,0,191.86,352.59Zm-11,32.43,5.9-3.41c.25-.14.27-.36.05-.49l-5.65-3.26a.92.92,0,0,0-.85,0l-5.9,3.41c-.26.14-.28.36-.06.49l5.65,3.26A.94.94,0,0,0,180.86,385Zm-45.48-2.15-5.64-3.25a1,1,0,0,0-.86,0l-5.9,3.41c-.25.15-.27.37,0,.5l5.65,3.26a1,1,0,0,0,.85,0l5.9-3.41C135.58,383.22,135.61,383,135.38,382.87Zm11.24,2.83L141,382.44a.94.94,0,0,0-.86,0l-9.07,5.24c-.25.14-.28.36-.05.49l5.64,3.26a.94.94,0,0,0,.86,0l9.07-5.24C146.82,386.05,146.85,385.82,146.62,385.7ZM127,376.44l-5.65-3.26a.92.92,0,0,0-.85,0l-7.26,4.19c-.25.15-.28.37-.06.5l5.65,3.25a1,1,0,0,0,.86,0l7.26-4.2C127.16,376.79,127.18,376.57,127,376.44Zm5.57-3.22a.92.92,0,0,0,.85,0l5.9-3.4c.25-.15.28-.37.05-.5L133.69,366a1,1,0,0,0-.86,0l-5.9,3.41c-.25.14-.27.37-.05.49ZM157,389l-5.65-3.26a1,1,0,0,0-.85,0l-11.35,6.55c-.25.15-.27.37-.05.5l5.64,3.26a1,1,0,0,0,.86,0l11.35-6.55C157.16,389.39,157.18,389.17,157,389Zm4,7-5.65-3.26a.92.92,0,0,0-.85,0L147.17,397c-.25.14-.27.36,0,.49l5.65,3.26a.92.92,0,0,0,.85,0l7.27-4.19C161.14,396.41,161.16,396.18,160.94,396.06Zm35.7-59.85a1,1,0,0,0,.86,0l5.9-3.41c.25-.14.27-.36,0-.49L197.8,329a.92.92,0,0,0-.85,0l-5.9,3.4c-.25.15-.28.37-.05.5Zm-17.25,10a1,1,0,0,0,.86,0l5.9-3.41c.25-.15.28-.37,0-.5L180.56,339a1,1,0,0,0-.86,0l-5.9,3.41c-.25.15-.27.37-.05.5Zm-38.24,22.08a1,1,0,0,0,.86,0l5.9-3.41c.25-.15.27-.37.05-.5l-5.65-3.25a.92.92,0,0,0-.85,0l-5.9,3.4c-.25.15-.28.37-.06.5ZM188,341.19a1,1,0,0,0,.86,0l5.9-3.41c.25-.14.27-.37.05-.49L189.18,334a.94.94,0,0,0-.86,0l-5.9,3.4c-.25.15-.27.37,0,.5Zm-17.25,9.95a.94.94,0,0,0,.86,0l5.9-3.4c.25-.15.27-.37.05-.5L171.93,344a1,1,0,0,0-.85,0l-5.9,3.41c-.25.14-.28.37-.05.49Zm-5.6,45.26a1,1,0,0,0-.86,0l-9.07,5.24c-.25.15-.28.37-.05.5l5.64,3.26a1,1,0,0,0,.86,0l9.08-5.24c.25-.15.27-.37,0-.5Zm-6.77-38.11a1,1,0,0,0,.85,0l5.9-3.41c.25-.14.28-.36,0-.49l-5.64-3.26a.94.94,0,0,0-.86,0l-5.9,3.4c-.25.15-.27.37-.05.5Zm-8.63,5a1,1,0,0,0,.86,0l5.9-3.41c.25-.14.27-.37.05-.49l-5.64-3.26a.94.94,0,0,0-.86,0l-5.9,3.4c-.25.15-.27.37-.05.5Zm175.16-59.1a.94.94,0,0,0-.86,0l-14.52,8.38c-.25.15-.27.37-.05.5l5.64,3.26a1,1,0,0,0,.86,0l14.52-8.39c.25-.14.28-.36.05-.49Zm-19.06,11a1,1,0,0,0-.86,0l-5.9,3.41c-.25.14-.27.37-.05.49l5.64,3.26a.94.94,0,0,0,.86,0l5.9-3.4c.25-.15.27-.37.05-.5ZM189.48,380l5.9-3.4c.25-.15.27-.37.05-.5l-5.64-3.26a1,1,0,0,0-.86,0l-5.9,3.41c-.25.14-.27.36-.05.49l5.64,3.26A.94.94,0,0,0,189.48,380Zm99.14-54.91a1,1,0,0,0-.86,0l-5.9,3.41c-.25.14-.27.36-.05.49l5.65,3.26a.92.92,0,0,0,.85,0l5.9-3.41c.26-.14.28-.36.06-.49Zm44.93-25.94a.92.92,0,0,0-.85,0l-5.9,3.4c-.25.15-.28.37-.05.5l5.64,3.26a1,1,0,0,0,.86,0l5.9-3.41c.25-.14.27-.36.05-.49Zm14.27-1.72-13.71-7.92a1,1,0,0,0-.85,0l-5.9,3.41c-.26.15-.28.37-.06.49L341,301.4a.94.94,0,0,0,.86,0l5.9-3.41C348,297.82,348,297.6,347.82,297.47ZM256.4,343.73a1,1,0,0,0-.86,0l-7.26,4.2c-.25.14-.28.36-.05.49l5.64,3.26a.94.94,0,0,0,.86,0l7.26-4.19c.25-.15.27-.37.05-.5Zm21.78-12.57a.92.92,0,0,0-.85,0l-9.08,5.24c-.25.14-.27.36-.05.49l5.64,3.26a.94.94,0,0,0,.86,0l9.08-5.24c.25-.14.27-.36.05-.49Zm-41.75,24.1a1,1,0,0,0-.86,0l-48.56,28c-.25.15-.28.37,0,.5l5.64,3.26a1,1,0,0,0,.86,0L242,359c.25-.15.27-.37,0-.5Zm-51.29,29.61a1,1,0,0,0-.86,0L177,389.1c-.25.14-.27.36-.05.49l5.65,3.26a.92.92,0,0,0,.85,0l7.27-4.19c.25-.15.27-.37,0-.5Zm61.27-35.37a.92.92,0,0,0-.85,0l-7.27,4.19c-.25.15-.27.37,0,.5l5.65,3.25a.94.94,0,0,0,.85,0l7.27-4.2c.25-.14.27-.36.05-.49Zm-71.25,41.14a.94.94,0,0,0-.86,0L167,394.86c-.25.15-.28.37,0,.5l5.64,3.25a1,1,0,0,0,.86,0l7.26-4.2c.25-.14.27-.36.05-.49ZM266.38,338a.94.94,0,0,0-.86,0l-7.26,4.19c-.25.15-.27.37-.05.5l5.65,3.26a1,1,0,0,0,.85,0l7.27-4.2c.25-.14.27-.36,0-.49Zm30.86-17.82a1,1,0,0,0-.85,0l-5.9,3.41c-.25.14-.28.36-.05.49l5.64,3.26a.94.94,0,0,0,.86,0l5.9-3.4c.25-.15.27-.37.05-.5Zm19.32-13.48,5.9-3.4c.25-.15.27-.37.05-.5l-5.64-3.26a1,1,0,0,0-.86,0l-5.9,3.41c-.25.14-.27.36-.05.49l5.64,3.26A.94.94,0,0,0,316.56,306.67Zm-35.19,1.7,5.9-3.41c.25-.14.27-.37.05-.5l-5.64-3.25a.94.94,0,0,0-.86,0l-5.9,3.4c-.25.15-.27.37-.05.5l5.64,3.26A1,1,0,0,0,281.37,308.37Zm-22.9,31.84,17.24-9.95c.25-.15.28-.37.05-.5l-5.64-3.26a1,1,0,0,0-.86,0l-17.25,10c-.25.14-.27.36,0,.49l5.65,3.26A.94.94,0,0,0,258.47,340.21Zm48.61-28.53a.94.94,0,0,0,.86,0l5.9-3.41c.25-.14.27-.36.05-.49l-5.65-3.26a1,1,0,0,0-.85,0l-5.9,3.41c-.26.14-.28.36-.06.49ZM299.87,307l5.9-3.41c.25-.15.28-.37.05-.5l-5.64-3.25a1,1,0,0,0-.86,0l-5.9,3.41c-.25.15-.27.37-.05.5L299,307A.94.94,0,0,0,299.87,307Zm-50,38.19,5.9-3.41c.25-.14.28-.36,0-.49L250.15,338a1,1,0,0,0-.86,0l-5.9,3.41c-.25.14-.27.36,0,.49l5.65,3.26A.92.92,0,0,0,249.84,345.19ZM288,322.69a1,1,0,0,0,.85,0l5.9-3.41c.26-.14.28-.37.06-.49l-5.65-3.26a.94.94,0,0,0-.86,0l-5.9,3.4c-.25.15-.27.37-.05.5Zm-81.29,47.39,5.9-3.4c.25-.15.27-.37.05-.5L207,362.92a1,1,0,0,0-.85,0l-5.9,3.41c-.26.15-.28.37-.06.49l5.65,3.26A.94.94,0,0,0,206.73,370.08Zm8.62-5,5.9-3.41c.25-.15.27-.37.05-.5L215.66,358a.94.94,0,0,0-.86,0l-5.9,3.4c-.25.15-.27.37-.05.5l5.64,3.26A1,1,0,0,0,215.35,365.11Zm-17.25,9.95,5.9-3.4c.25-.15.28-.37.05-.5l-5.64-3.26a1,1,0,0,0-.86,0l-5.9,3.41c-.25.14-.27.37-.05.49l5.65,3.26A.92.92,0,0,0,198.1,375.06Zm34.5-19.91,5.9-3.41c.25-.14.27-.36.05-.49L232.9,348a.94.94,0,0,0-.86,0l-5.9,3.4c-.25.15-.27.37,0,.5l5.65,3.26A1,1,0,0,0,232.6,355.15Zm-8.63,5,5.9-3.41c.25-.14.28-.37,0-.49L224.28,353a.94.94,0,0,0-.86,0l-5.9,3.4c-.25.15-.27.37-.05.5l5.65,3.26A1,1,0,0,0,224,360.13Zm17.25-10,5.9-3.41c.25-.14.27-.36,0-.49L241.53,343a.94.94,0,0,0-.86,0l-5.9,3.41c-.25.14-.28.36-.05.49l5.64,3.26A1,1,0,0,0,241.22,350.17Zm47.06-69.26a.92.92,0,0,0,.85,0l5.9-3.41c.25-.14.28-.36.05-.49l-1.5-.87a1,1,0,0,0-.86,0l-5.9,3.41c-.25.14-.27.36-.05.49Zm-42.86,27.14a1,1,0,0,0,.85,0l5.9-3.41c.25-.14.28-.37.05-.49l-5.64-3.26a.94.94,0,0,0-.86,0l-5.9,3.4c-.25.15-.27.37,0,.5Zm17.24-10a1,1,0,0,0,.86,0l5.9-3.41c.25-.14.27-.36.05-.49l-5.64-3.26a.94.94,0,0,0-.86,0l-5.9,3.41c-.25.14-.27.36-.05.49Zm-27.77,16a1,1,0,0,0,.85,0l5.9-3.41c.25-.14.28-.37.05-.49l-5.64-3.26a.94.94,0,0,0-.86,0l-5.9,3.4c-.25.15-.27.37,0,.5ZM254,303.07a1,1,0,0,0,.86,0l5.9-3.41c.25-.14.27-.36.05-.49l-5.65-3.26a.92.92,0,0,0-.85,0l-5.9,3.4c-.26.15-.28.37-.06.5Zm-36.4,21a.94.94,0,0,0,.86,0l5.9-3.4c.25-.15.27-.37,0-.5l-5.65-3.26a1,1,0,0,0-.85,0l-5.9,3.41c-.26.15-.28.37-.05.49Zm8.62-5a1,1,0,0,0,.86,0l5.9-3.41c.25-.15.27-.37,0-.5l-5.64-3.25a1,1,0,0,0-.86,0l-5.9,3.41c-.25.15-.27.37,0,.5ZM271,290.87a1,1,0,0,0,.86,0l5.9-3.41c.25-.14.27-.36,0-.49l-1.5-.87a.94.94,0,0,0-.86,0l-5.9,3.41c-.25.14-.28.36-.05.49Zm25.87-14.94a.94.94,0,0,0,.86,0l5.9-3.4c.25-.15.27-.37,0-.5l-1.5-.87a1,1,0,0,0-.86,0l-5.9,3.41c-.25.14-.28.37-.05.49Zm11.86,6.85a1,1,0,0,0,.85,0l5.9-3.41c.26-.14.28-.36.06-.49l-5.65-3.26a.94.94,0,0,0-.86,0l-5.9,3.4c-.25.15-.27.37-.05.5Zm16.42,18.91,5.9-3.4c.25-.15.28-.37.05-.5l-5.64-3.26a1,1,0,0,0-.86,0l-5.9,3.41c-.25.14-.27.37-.05.49l5.65,3.26A.92.92,0,0,0,325.18,301.69Zm-45.53-15.8a1,1,0,0,0,.86,0l5.9-3.41c.25-.14.27-.36,0-.49l-1.5-.87a.94.94,0,0,0-.86,0l-5.9,3.41c-.25.14-.27.36-.05.49ZM209,329.06a.92.92,0,0,0,.85,0l5.9-3.4c.25-.15.28-.37,0-.5l-5.64-3.26a1,1,0,0,0-.86,0l-5.9,3.41c-.25.14-.27.36,0,.49Z" style="fill: rgb(38, 50, 56); transform-origin: 230.49px 338.28px;" id="elxl91qm4yyna" class="animable"></path><g id="el4ez07mrlqsr"><polygon points="234.54 373.54 235.75 374.23 267.88 392.78 325.02 359.79 326.21 359.11 292.87 339.87 234.54 373.54" style="opacity: 0.4; transform-origin: 280.375px 366.325px;" class="animable"></polygon></g><polygon points="235.75 374.23 267.88 392.78 325.02 359.79 292.87 341.24 235.75 374.23" style="fill: rgb(19, 78, 57); transform-origin: 280.385px 367.01px;" id="elb992w7yuy5" class="animable"></polygon><g id="elrwf8p8tgob9"><polygon points="235.75 374.23 267.88 392.78 325.02 359.79 292.87 341.24 235.75 374.23" style="opacity: 0.45; transform-origin: 280.385px 367.01px;" class="animable"></polygon></g><path d="M69.76,367.52a7.49,7.49,0,0,0,1.63.7,7.45,7.45,0,0,1-1.63-.68,5.39,5.39,0,0,1-.5-.33A5.19,5.19,0,0,0,69.76,367.52Z" style="fill: rgb(19, 78, 57); transform-origin: 70.325px 367.715px;" id="el9fp2wsq5nw7" class="animable"></path><path d="M79,368s0,0,.09-.08l-.07.06Z" style="fill: rgb(19, 78, 57); transform-origin: 79.045px 367.96px;" id="el4tbcgxmemrm" class="animable"></path></g></g><g id="freepik--speed-indicator--inject-51" class="animable" style="transform-origin: 376.051px 136.93px;"><g id="freepik--Speed--inject-51" class="animable" style="transform-origin: 376.051px 136.93px;"><path d="M447.6,24.56l-127,73.33a4.53,4.53,0,0,0-2.06,3.56v142.2a4.5,4.5,0,0,0,2.07,3.54l3.75,2.12a4.65,4.65,0,0,0,4.13,0l127-73.33a4.54,4.54,0,0,0,2.05-3.56V30.2a4.49,4.49,0,0,0-2.06-3.54l-3.76-2.12A4.63,4.63,0,0,0,447.6,24.56Z" style="fill: rgb(250, 250, 250); transform-origin: 388.04px 136.93px;" id="elqq322xa71kh" class="animable"></path><path d="M326.43,248.1V105.9a4.54,4.54,0,0,1,2.06-3.56L455.49,29c1.13-.65,2.05-.12,2.05,1.19V172.4a4.54,4.54,0,0,1-2.05,3.56l-127,73.33C327.35,249.94,326.43,249.41,326.43,248.1Z" style="fill: rgb(55, 71, 79); transform-origin: 391.985px 139.145px;" id="elxglmvzbbaej" class="animable"></path><path d="M328.49,249.29a4.75,4.75,0,0,1-4.13,0l-3.75-2.13a4.45,4.45,0,0,1-2.07-3.53V101.45a4.2,4.2,0,0,1,.66-2.1l7.84,4.53a4.08,4.08,0,0,0-.61,2V248.1C326.43,249.3,327.28,250,328.49,249.29Z" style="fill: rgb(38, 50, 56); transform-origin: 323.515px 174.556px;" id="elzw1i5dbk98b" class="animable"></path><path d="M457.52,29.83c-.16-1-1-1.41-2-.82l-127,73.33a4.15,4.15,0,0,0-1.45,1.54l-7.85-4.53a4,4,0,0,1,1.41-1.46l127-73.33a4.56,4.56,0,0,1,4.12,0l3.75,2.12A4.56,4.56,0,0,1,457.52,29.83Z" style="fill: rgb(69, 90, 100); transform-origin: 388.37px 63.9741px;" id="el0bqszaiwcqdt" class="animable"></path><path d="M303.07,186.48c-1.29-.77-7.28-4.18-7.59-4.36a1.91,1.91,0,0,1-.41-2.93l23.65-25.37,7.71,4.43-23.64,25.37A1.91,1.91,0,0,0,303.07,186.48Z" style="fill: rgb(250, 250, 250); transform-origin: 310.496px 170.15px;" id="elli4nugyoknq" class="animable"></path><path d="M303.07,186.48c-1.29-.77-7.28-4.18-7.59-4.36a1.91,1.91,0,0,1-.41-2.93l23.65-25.37,7.71,4.43-23.64,25.37A1.91,1.91,0,0,0,303.07,186.48Z" style="fill: rgb(69, 90, 100); transform-origin: 310.496px 170.15px;" id="el5kydotdaqpg" class="animable"></path><path d="M326.43,158.25l-23.64,25.37a1.9,1.9,0,0,0,1.54,3.19l22.1-1.82Z" style="fill: rgb(250, 250, 250); transform-origin: 314.355px 172.533px;" id="el2jrwhhj9v9" class="animable"></path><path d="M326.43,158.25l-23.64,25.37a1.9,1.9,0,0,0,1.54,3.19l22.1-1.82Z" style="fill: rgb(55, 71, 79); transform-origin: 314.355px 172.533px;" id="elyyp78kagy58" class="animable"></path><path d="M398.88,146.75c-1.81-1.09-4.34-1-7.14.66-5.54,3.2-10,11-10,17.38,0,3.18,1.11,5.41,2.91,6.47,1.18.69,5.68,3.27,6.84,4,1.82,1.07,4.33.93,7.12-.68,5.54-3.2,10-11,10-17.38,0-3.16-1.11-5.4-2.9-6.45C404.53,150,400,147.43,398.88,146.75Z" style="fill: rgb(235, 235, 235); transform-origin: 395.175px 160.989px;" id="elxveb8y965di" class="animable"></path><path d="M402.18,171.67l-19.79-11.43a17.07,17.07,0,0,0-.68,4.55c0,3.18,1.11,5.41,2.91,6.47,1.18.69,5.68,3.27,6.84,4,1.82,1.07,4.33.93,7.12-.68A17.08,17.08,0,0,0,402.18,171.67Z" style="fill: rgb(224, 224, 224); transform-origin: 391.945px 168.094px;" id="el0u0ihecxq77" class="animable"></path><path d="M398.57,151.36c-5.54,3.2-10,11-10,17.38s4.5,9,10,5.79,10-11,10-17.38S404.11,148.16,398.57,151.36Z" style="fill: rgb(250, 250, 250); transform-origin: 398.57px 162.947px;" id="elfvoa4y3k3ll" class="animable"></path><path d="M398.57,155.46a14.35,14.35,0,0,0-6.48,11.23c0,4.13,2.91,5.81,6.49,3.74a14.35,14.35,0,0,0,6.48-11.23C405.05,155.07,402.15,153.4,398.57,155.46Z" style="fill: rgb(55, 71, 79); transform-origin: 398.575px 162.947px;" id="el63eb68kdi85" class="animable"></path><path d="M442,137.78c0,.93,0,1.73-.05,2.67L430.62,147l-6.82-3.94c0-.76,0-1.87,0-2.62,0-7.74-1.84-13.93-5-18.3L428,109l6.83,3.94C439.37,118.73,442,127.14,442,137.78Z" style="fill: rgb(19, 78, 57); transform-origin: 430.4px 128px;" id="elqooy936aehi" class="animable"></path><path d="M442,137.78c0,.94,0,1.73-.05,2.67L430.62,147c0-.76.05-1.86.05-2.62,0-7.73-1.84-13.93-5-18.29L434.82,113C439.37,118.73,442,127.15,442,137.78Z" style="fill: rgb(19, 78, 57); transform-origin: 433.835px 130px;" id="elo68ew5s8v9" class="animable"></path><g id="elguz2ia1838k"><polygon points="425.64 126.08 418.81 122.14 427.99 109 434.82 112.95 425.64 126.08" style="opacity: 0.1; transform-origin: 426.815px 117.54px;" class="animable"></polygon></g><g id="elk014cr1kgej"><path d="M430.66,144.37c0,.76,0,1.86,0,2.62l-6.82-3.94c0-.76,0-1.87,0-2.62,0-7.74-1.84-13.93-5-18.3l6.83,4C428.83,130.44,430.66,136.64,430.66,144.37Z" style="opacity: 0.2; transform-origin: 424.75px 134.56px;" class="animable"></path></g><path d="M432.78,109.72l-9.14,13.08-6.83-4-.38-.34a21.18,21.18,0,0,0-9-.58L400.57,114,404,99.39c6.57-1,12.46,0,17.31,2.79l6.68,3.84c.3.17.6.35.89.54l.59.39c.2.13.4.26.59.41s.28.2.41.31A18.56,18.56,0,0,1,432,109C432.3,109.24,432.54,109.47,432.78,109.72Z" style="fill: rgb(19, 78, 57); transform-origin: 416.675px 110.906px;" id="elll66aehpsed" class="animable"></path><g id="elsxxqedv20w"><path d="M423.64,122.8l-6.83-4-.37-.33A17.22,17.22,0,0,1,423.64,122.8Z" style="opacity: 0.2; transform-origin: 420.04px 120.635px;" class="animable"></path></g><g id="el1z9fmwmxuhs"><path d="M432.79,109.72l-9.15,13.08c-4.08-4-9.7-5.78-16.24-4.87l3.37-14.59C419.64,102,427.29,104.25,432.79,109.72Z" style="fill: rgb(255, 255, 255); opacity: 0.2; transform-origin: 420.095px 112.881px;" class="animable"></path></g><g id="el6cyo2gp4rap"><polygon points="403.94 99.39 410.77 103.34 407.4 117.93 400.57 113.99 403.94 99.39" style="opacity: 0.1; transform-origin: 405.67px 108.66px;" class="animable"></polygon></g><g id="el5wxm9b4s8c4"><path d="M421.26,102.18l6.68,3.84c-4.82-2.74-10.66-3.7-17.17-2.69L404,99.39C410.52,98.37,416.41,99.37,421.26,102.18Z" style="fill: rgb(255, 255, 255); opacity: 0.5; transform-origin: 415.97px 102.51px;" class="animable"></path></g><path d="M407.48,104l-3.37,14.57a38.7,38.7,0,0,0-9.5,4,58,58,0,0,0-9.55,7l-6.82-4-3.31-10.79a75.8,75.8,0,0,1,12.77-9.39,50.89,50.89,0,0,1,12.95-5.41Z" style="fill: rgb(19, 78, 57); transform-origin: 391.205px 114.775px;" id="eluhuqqm2agg" class="animable"></path><g id="elzdbinl63aln"><polygon points="374.93 114.87 381.76 118.82 385.06 129.61 378.24 125.67 374.93 114.87" style="opacity: 0.05; transform-origin: 379.995px 122.24px;" class="animable"></polygon></g><g id="elqgieu5kwwhk"><path d="M407.48,104a50.48,50.48,0,0,0-13,5.4,76.92,76.92,0,0,0-12.77,9.39l-6.83-3.94a75.8,75.8,0,0,1,12.77-9.39,50.89,50.89,0,0,1,12.95-5.41Z" style="fill: rgb(255, 255, 255); opacity: 0.6; transform-origin: 391.18px 109.42px;" class="animable"></path></g><g id="elm3hxz1h157n"><path d="M407.48,104l-3.36,14.57a38.44,38.44,0,0,0-9.5,4,57.63,57.63,0,0,0-9.55,7l-3.31-10.79a75.8,75.8,0,0,1,12.77-9.39A50.53,50.53,0,0,1,407.48,104Z" style="fill: rgb(255, 255, 255); opacity: 0.4; transform-origin: 394.62px 116.785px;" class="animable"></path></g><path d="M381.85,132.67a85.15,85.15,0,0,0-15.33,21.72l-8.92-3.23-6.83-3.95a112.06,112.06,0,0,1,20.93-29.3l6.83,4Z" style="fill: rgb(19, 78, 57); transform-origin: 366.31px 136.15px;" id="el63m811jvk9s" class="animable"></path><g id="elepsds41plv"><path d="M378.53,121.86a111.73,111.73,0,0,0-20.93,29.3l-6.83-3.95a112.06,112.06,0,0,1,20.93-29.3Z" style="fill: rgb(255, 255, 255); opacity: 0.7; transform-origin: 364.65px 134.535px;" class="animable"></path></g><g id="elf6t1pxq5fn7"><path d="M381.85,132.67a85.21,85.21,0,0,0-15.33,21.73l-8.92-3.24a111.73,111.73,0,0,1,20.93-29.3Z" style="fill: rgb(255, 255, 255); opacity: 0.6; transform-origin: 369.725px 138.13px;" class="animable"></path></g><path d="M364.46,158.82h0c-3.59,8.41-5.73,16.68-5.86,24.86l-11.51,6.65-6.83-4c.22-11.22,3.3-23.28,8.42-34.74l9,3.24Z" style="fill: rgb(19, 78, 57); transform-origin: 352.36px 170.96px;" id="el5yskemmcjci" class="animable"></path><g id="el9uvoqliqpg6"><polygon points="355.51 155.58 348.68 151.64 357.64 154.88 364.47 158.82 355.51 155.58" style="fill: rgb(255, 255, 255); opacity: 0.6; transform-origin: 356.575px 155.23px;" class="animable"></polygon></g><g id="el6fkxylhzqcr"><path d="M355.51,155.58c-5.13,11.47-8.2,23.52-8.42,34.75l-6.83-4c.22-11.22,3.3-23.28,8.42-34.74Z" style="fill: rgb(255, 255, 255); opacity: 0.9; transform-origin: 347.885px 170.96px;" class="animable"></path></g><g id="elzez2z98lcn"><path d="M364.47,158.82h0c-3.6,8.4-5.74,16.68-5.88,24.86l-11.5,6.64c.22-11.22,3.29-23.28,8.42-34.75Z" style="fill: rgb(255, 255, 255); opacity: 0.75; transform-origin: 355.78px 172.945px;" class="animable"></path></g><polygon points="436.63 132.43 434.82 131.41 385.53 169.66 385.68 176.98 387.49 178 436.63 132.43" style="fill: rgb(224, 224, 224); transform-origin: 411.08px 154.705px;" id="elil9yd4so5n" class="animable"></polygon><polygon points="387.49 178 387.35 170.68 436.63 132.43 387.49 178" style="fill: rgb(235, 235, 235); transform-origin: 411.99px 155.215px;" id="elzxxn2x5x2ga" class="animable"></polygon><polygon points="385.53 169.66 387.35 170.68 436.63 132.43 434.82 131.41 385.53 169.66" style="fill: rgb(255, 255, 255); transform-origin: 411.08px 151.045px;" id="el2ebb1u6vkxn" class="animable"></polygon></g></g><defs>     <filter id="active" height="200%">         <feMorphology in="SourceAlpha" result="DILATED" operator="dilate" radius="2"></feMorphology>                <feFlood flood-color="#32DFEC" flood-opacity="1" result="PINK"></feFlood>        <feComposite in="PINK" in2="DILATED" operator="in" result="OUTLINE"></feComposite>        <feMerge>            <feMergeNode in="OUTLINE"></feMergeNode>            <feMergeNode in="SourceGraphic"></feMergeNode>        </feMerge>    </filter>    <filter id="hover" height="200%">        <feMorphology in="SourceAlpha" result="DILATED" operator="dilate" radius="2"></feMorphology>                <feFlood flood-color="#ff0000" flood-opacity="0.5" result="PINK"></feFlood>        <feComposite in="PINK" in2="DILATED" operator="in" result="OUTLINE"></feComposite>        <feMerge>            <feMergeNode in="OUTLINE"></feMergeNode>            <feMergeNode in="SourceGraphic"></feMergeNode>        </feMerge>            <feColorMatrix type="matrix" values="0   0   0   0   0                0   1   0   0   0                0   0   0   0   0                0   0   0   1   0 "></feColorMatrix>    </filter></defs></svg>